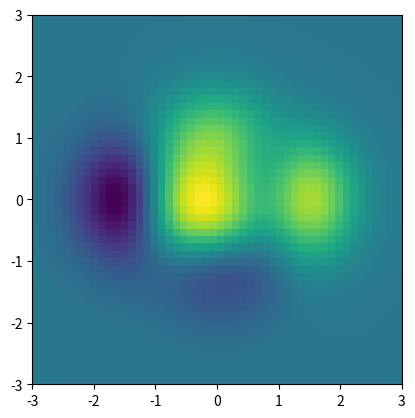

Python code for this plot:
# -*- coding: utf-8 -*-
"""
Created on Thu Jun 15 23:02:18 2017

@author: Lenovo-Y430p
"""
import matplotlib.pyplot as plt
import numpy as np

def f(x,y): 
    return (1-x/2+x**5+y**3)*np.exp(-x**2-y**2)+5


xx,yy = np.meshgrid(np.linspace(-3,3,50),np.linspace(-3,3,50))
zz = f(xx,yy)
plt.imshow(zz,origin='lower',extent=[xx.min(), xx.max(), yy.min(), yy.max()])
